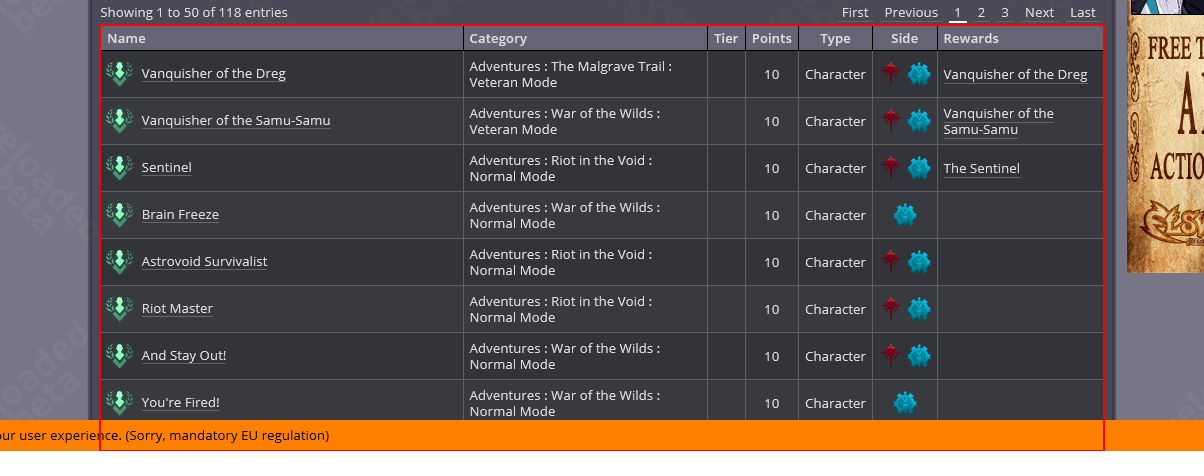
Task: Script for pulling WildStar achievements off Jabbithole
Workflow: Main

Step 1: get-text from the table

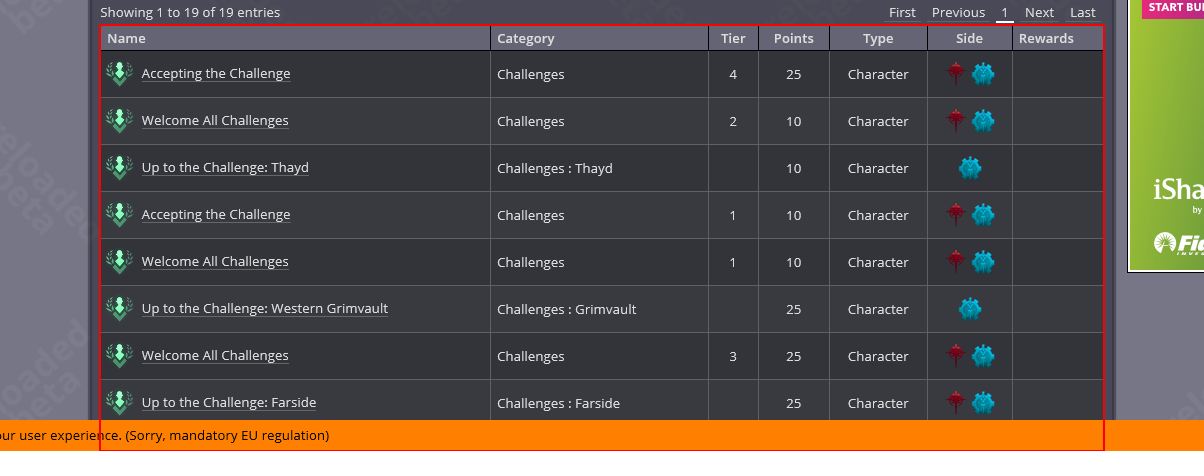
Step 2: get-text from the table

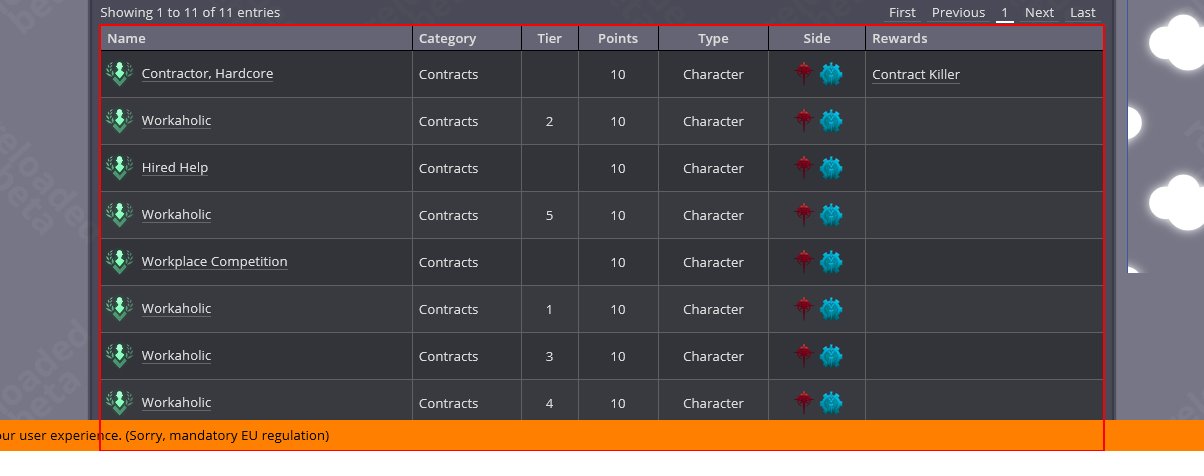
Step 3: get-text from the table (repeated 30 times)